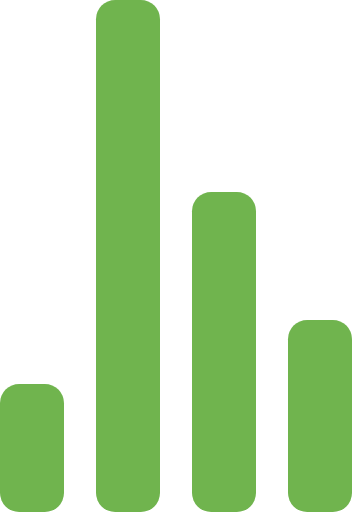
t = 0.00 s
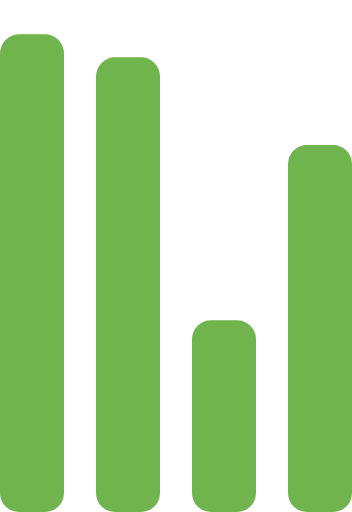
t = 0.72 s
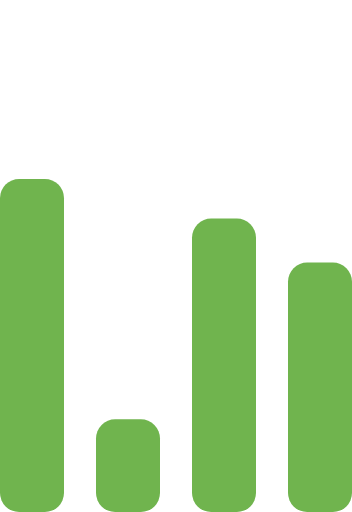
t = 1.43 s
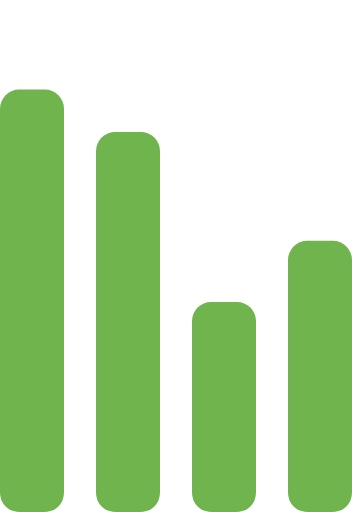
t = 2.15 s
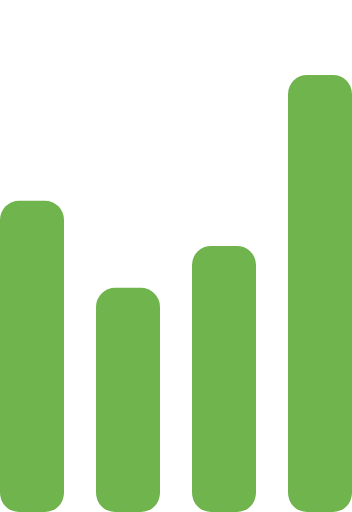
t = 2.87 s
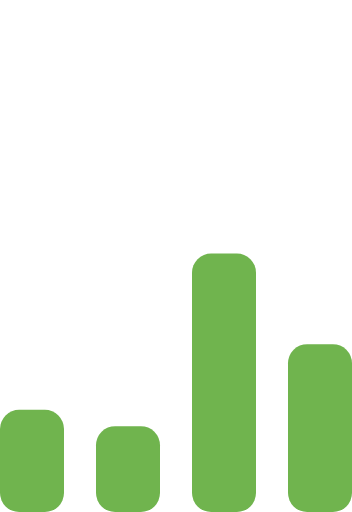
t = 3.58 s

The animated SVG that drew these frames (rendered in a browser with its animation timeline set to each time). Animation: 4 SMIL elements (animate=4); one cycle of 4.30 s, repeats indefinitely.

<!-- By Sam Herbert (@sherb), for everyone. More @ http://goo.gl/7AJzbL -->
<svg width="55" height="80" viewBox="0 0 55 80" xmlns="http://www.w3.org/2000/svg" fill="#70B44E">
    <g transform="matrix(1 0 0 -1 0 80)">
        <rect width="10" height="20" rx="3">
            <animate attributeName="height"
                 begin="0s" dur="4.3s"
                 values="20;45;57;80;64;32;66;45;64;23;66;13;64;56;34;34;2;23;76;79;20" calcMode="linear"
                 repeatCount="indefinite" />
        </rect>
        <rect x="15" width="10" height="80" rx="3">
            <animate attributeName="height"
                 begin="0s" dur="2s"
                 values="80;55;33;5;75;23;73;33;12;14;60;80" calcMode="linear"
                 repeatCount="indefinite" />
        </rect>
        <rect x="30" width="10" height="50" rx="3">
            <animate attributeName="height"
                 begin="0s" dur="1.4s"
                 values="50;34;78;23;56;23;34;76;80;54;21;50" calcMode="linear"
                 repeatCount="indefinite" />
        </rect>
        <rect x="45" width="10" height="30" rx="3">
            <animate attributeName="height"
                 begin="0s" dur="2s"
                 values="30;45;13;80;56;72;45;76;34;23;67;30" calcMode="linear"
                 repeatCount="indefinite" />
        </rect>
    </g>
</svg>